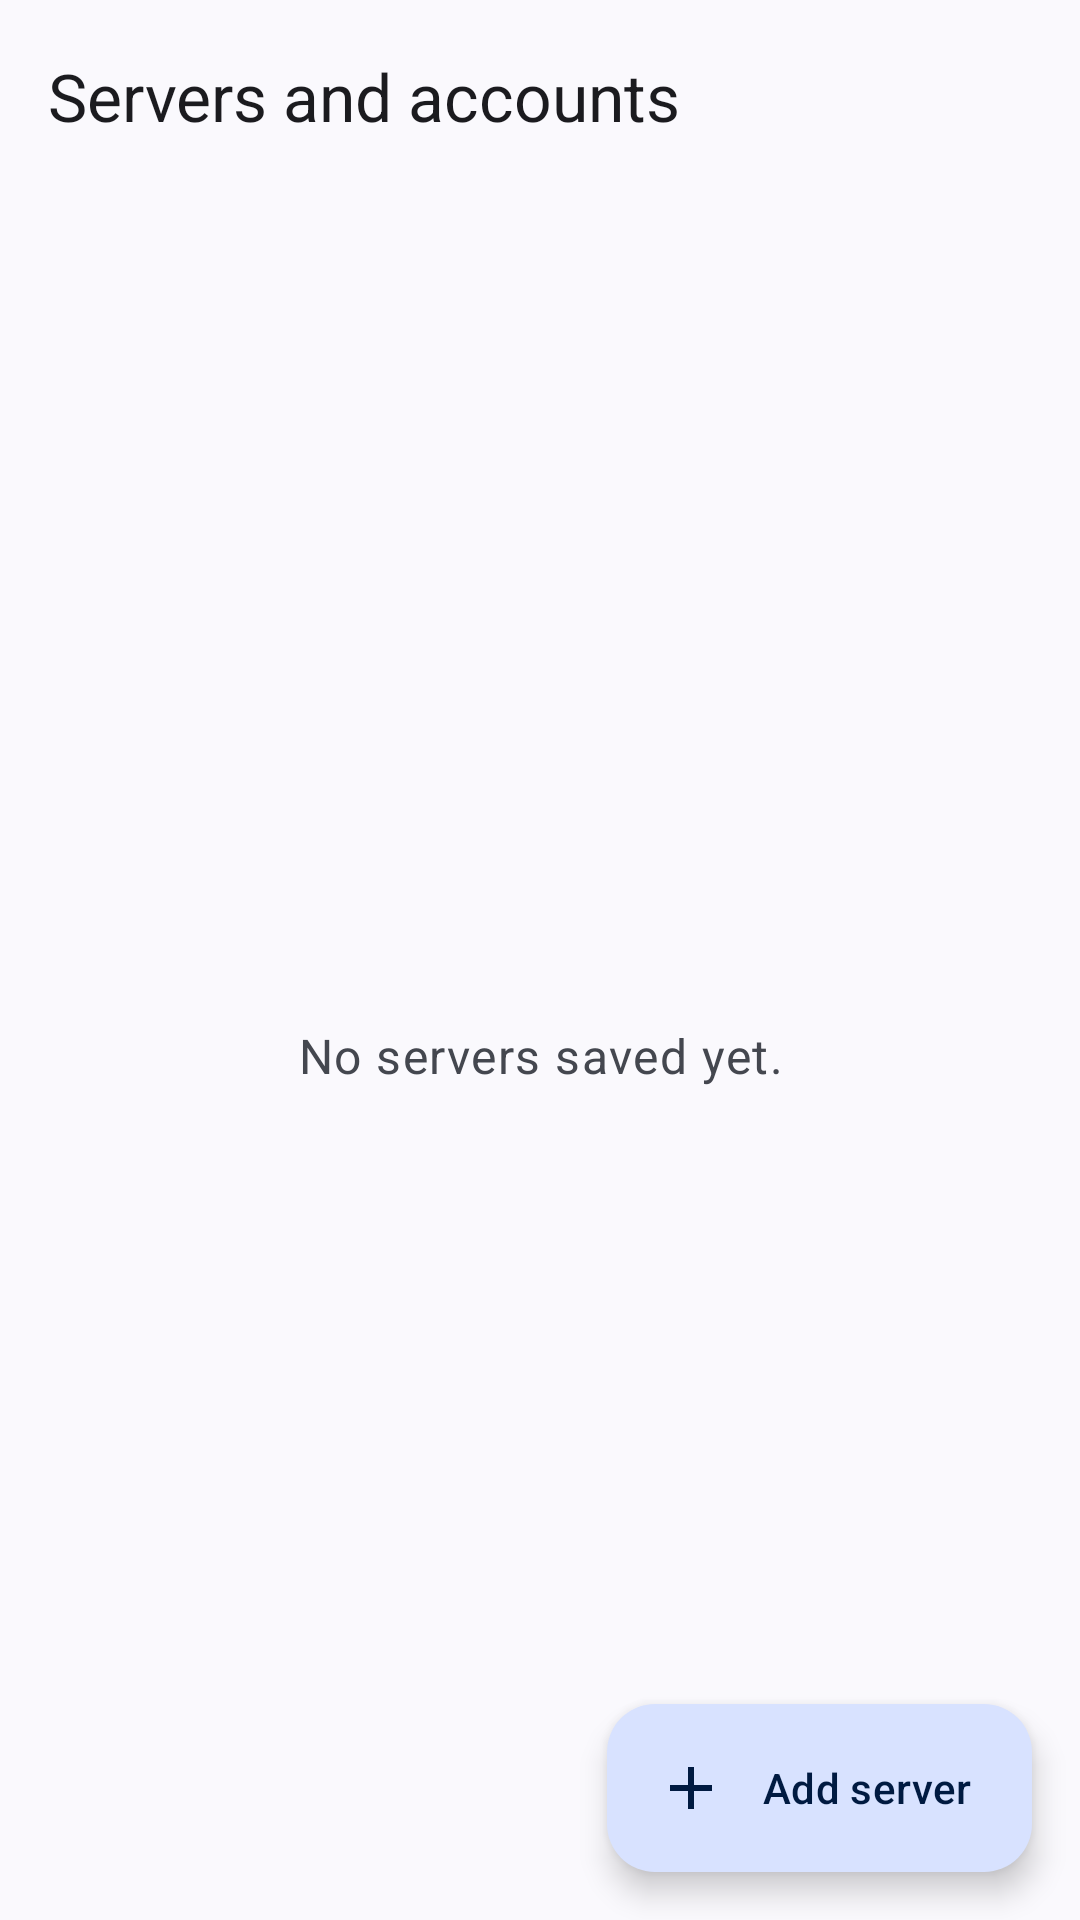

This screen was rendered from an Android layout file. Write that file and the resources it references.
<!-- AndroidManifest.xml: activity theme Theme.Fokuroru.Downloads -->
<!-- res/layout/activity_servers.xml -->
<?xml version="1.0" encoding="utf-8"?>
<LinearLayout xmlns:android="http://schemas.android.com/apk/res/android"
    xmlns:app="http://schemas.android.com/apk/res-auto"
    android:id="@+id/servers_root"
    android:layout_width="match_parent"
    android:layout_height="match_parent"
    android:background="?attr/colorSurface"
    android:orientation="vertical">

    <com.google.android.material.appbar.MaterialToolbar
        android:id="@+id/toolbar"
        android:layout_width="match_parent"
        android:layout_height="?attr/actionBarSize"
        app:title="@string/servers_title" />

    <FrameLayout
        android:layout_width="match_parent"
        android:layout_height="0dp"
        android:layout_weight="1">

        <androidx.recyclerview.widget.RecyclerView
            android:id="@+id/servers_list"
            android:layout_width="match_parent"
            android:layout_height="match_parent"
            android:clipToPadding="false"
            android:paddingBottom="96dp" />

        <TextView
            android:id="@+id/servers_empty"
            android:layout_width="match_parent"
            android:layout_height="wrap_content"
            android:layout_gravity="center"
            android:gravity="center"
            android:padding="32dp"
            android:text="@string/servers_empty"
            android:textAppearance="?attr/textAppearanceBodyLarge"
            android:textColor="?attr/colorOnSurfaceVariant" />

        <com.google.android.material.floatingactionbutton.ExtendedFloatingActionButton
            android:id="@+id/servers_add"
            android:layout_width="wrap_content"
            android:layout_height="wrap_content"
            android:layout_gravity="bottom|end"
            android:layout_margin="16dp"
            android:text="@string/servers_add"
            app:icon="@drawable/ic_add" />
    </FrameLayout>
</LinearLayout>
<!-- resources referenced by this layout -->
<resources>
  <!-- drawable ic_add (drawable) -->
  <vector xmlns:android="http://schemas.android.com/apk/res/android"
      android:width="24dp" android:height="24dp" android:viewportWidth="24" android:viewportHeight="24">
      <path android:fillColor="#FF000000" android:pathData="M19,13h-6v6h-2v-6H5v-2h6V5h2v6h6v2z" />
  </vector>
  <string name="servers_add">Add server</string>
  <string name="servers_empty">No servers saved yet.</string>
  <string name="servers_title">Servers and accounts</string>
  <style name="Theme.Fokuroru.Downloads" parent="Theme.Material3.DayNight.NoActionBar">
          <item name="colorPrimary">@color/brand</item>
          <item name="android:statusBarColor">?attr/colorSurface</item>
      </style>
  <color name="brand">#7BAE7F</color>
</resources>
